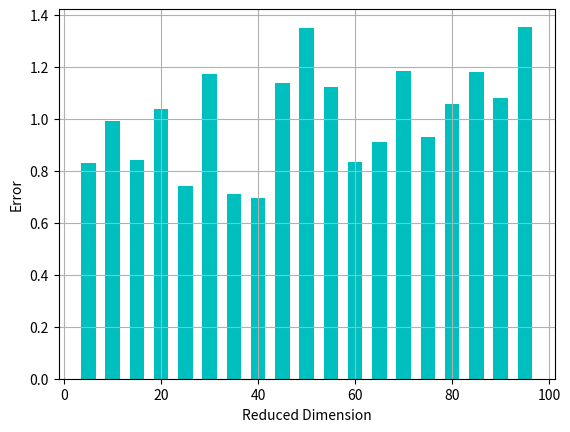
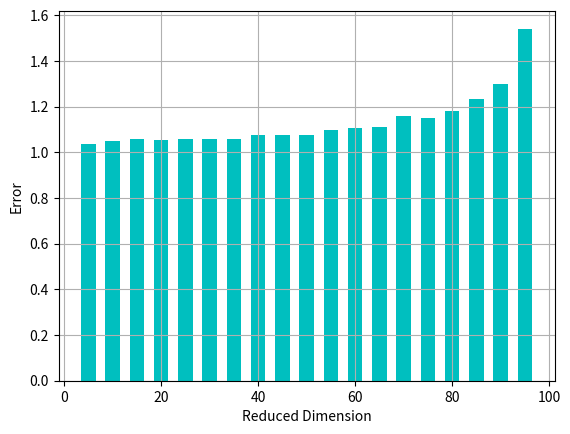

Recreate these plots in Python, in order.
import random
import math
import numpy
import matplotlib.pyplot as plt
from matplotlib import mlab
from matplotlib import rcParams

def generate_date():
    data_set = numpy.zeros([20, 100])
    for i in range(20):
        data_set[i, 0] = math.cos(random.uniform(0, 2)*math.pi)
        data_set[i, 1] = 1

    return data_set

def randomSubspace(subspaceDimension, ambientDimension):
    return numpy.random.normal(0,1,size=(subspaceDimension, ambientDimension))

def theoreticalBound(n, epsilon):
    bound = math.ceil(4 * math.log(n) / (epsilon**2 / 2 - epsilon**3 /3))
    return bound

def jlt(data_set, subspaceDimension):
    ambientDimension = len(data_set[0])
    a = randomSubspace(subspaceDimension, ambientDimension)
    reduct_data = (1 / math.sqrt(subspaceDimension)) * a.dot(data_set.T).T
    return reduct_data

def generate_test(data_set, reduct_data, subspaceDimension):
    c = range(20)
    l = random.sample(c, 10)
    l.sort()
    ind = []
    ind_reduct = []
    for i in l:
        ind.append(data_set[i])
        ind_reduct.append(reduct_data[i])
    test_data = numpy.array(ind)
    test_reduct = numpy.array(ind_reduct)

    return [test_data, test_reduct, l]

def get_error(v, v_d, result):
    test_data = result[0]
    test_reduct = result[1]
    l = result[2]
    x = []
    y = []
    e = []
    for i in range(10):
        a1 = v.dot(test_data[i].T)
        a2 = v_d.dot(test_reduct[i].T)
        x.append(a1)
        y.append(a2)
        e.append(abs(a1 - a2) / abs(a1))
    error = float(sum(e) / len(e))

    return error

#print([((1/x),theoreticalBound(n=100, epsilon=1/x)) for x in [2, 3, 4, 5, 6, 7, 8, 9, 10, 15, 20]])
#print([((1/x),theoreticalBound(n=100, epsilon=1/x)) for x in [1.05,1.04,1.03,1.02,1.01,1,0.95,0.9,0.85,0.8]])
def plot_1(d, v, total_error):
    for i in range(5, 96, 5):
        d_d = jlt(d, i)
        v_d = jlt(v, i)

        result = generate_test(d, d_d, i)
        total_error.append(get_error(v, v_d, result))

    print(total_error)
    N = len(total_error)
    y = range(5, 96, 5)
    width = 3
    total_error.reverse()
    fig1 = plt.figure('no repeat')
    plt.bar(y, total_error, width, color='c')
    plt.xlabel('Reduced Dimension')
    plt.ylabel('Error')
    plt.grid(True)
    fig1.show()

def plot_100(d, v, n=1000):
    total_error = []
    for i in range(5, 96, 5):
        a = 0
        for j in range(n):
            d_d = jlt(d, i)
            v_d = jlt(v, i)

            result = generate_test(d, d_d, i)
            a += get_error(v, v_d, result)

        total_error.append(a/1000)

    print(total_error)
    N = len(total_error)
    y = range(5, 96, 5)
    width = 3
    total_error.reverse()
    fig2 = plt.figure('repeat 1000 times')
    plt.bar(y, total_error, width, color='c')
    plt.xlabel('Reduced Dimension')
    plt.ylabel('Error')
    plt.grid(True)
    fig2 = plt.show()

d = generate_date()
total_error = []
v = numpy.zeros([1,100])
v[0, 0] = 1

plot_1(d, v, total_error)
plot_100(d, v)